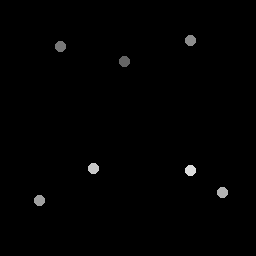

The table this chart was drawn from, first rows:
125, 61.75
61.25, 46.5
190.5, 40.75
40, 201
223, 193
94, 169
191, 171
